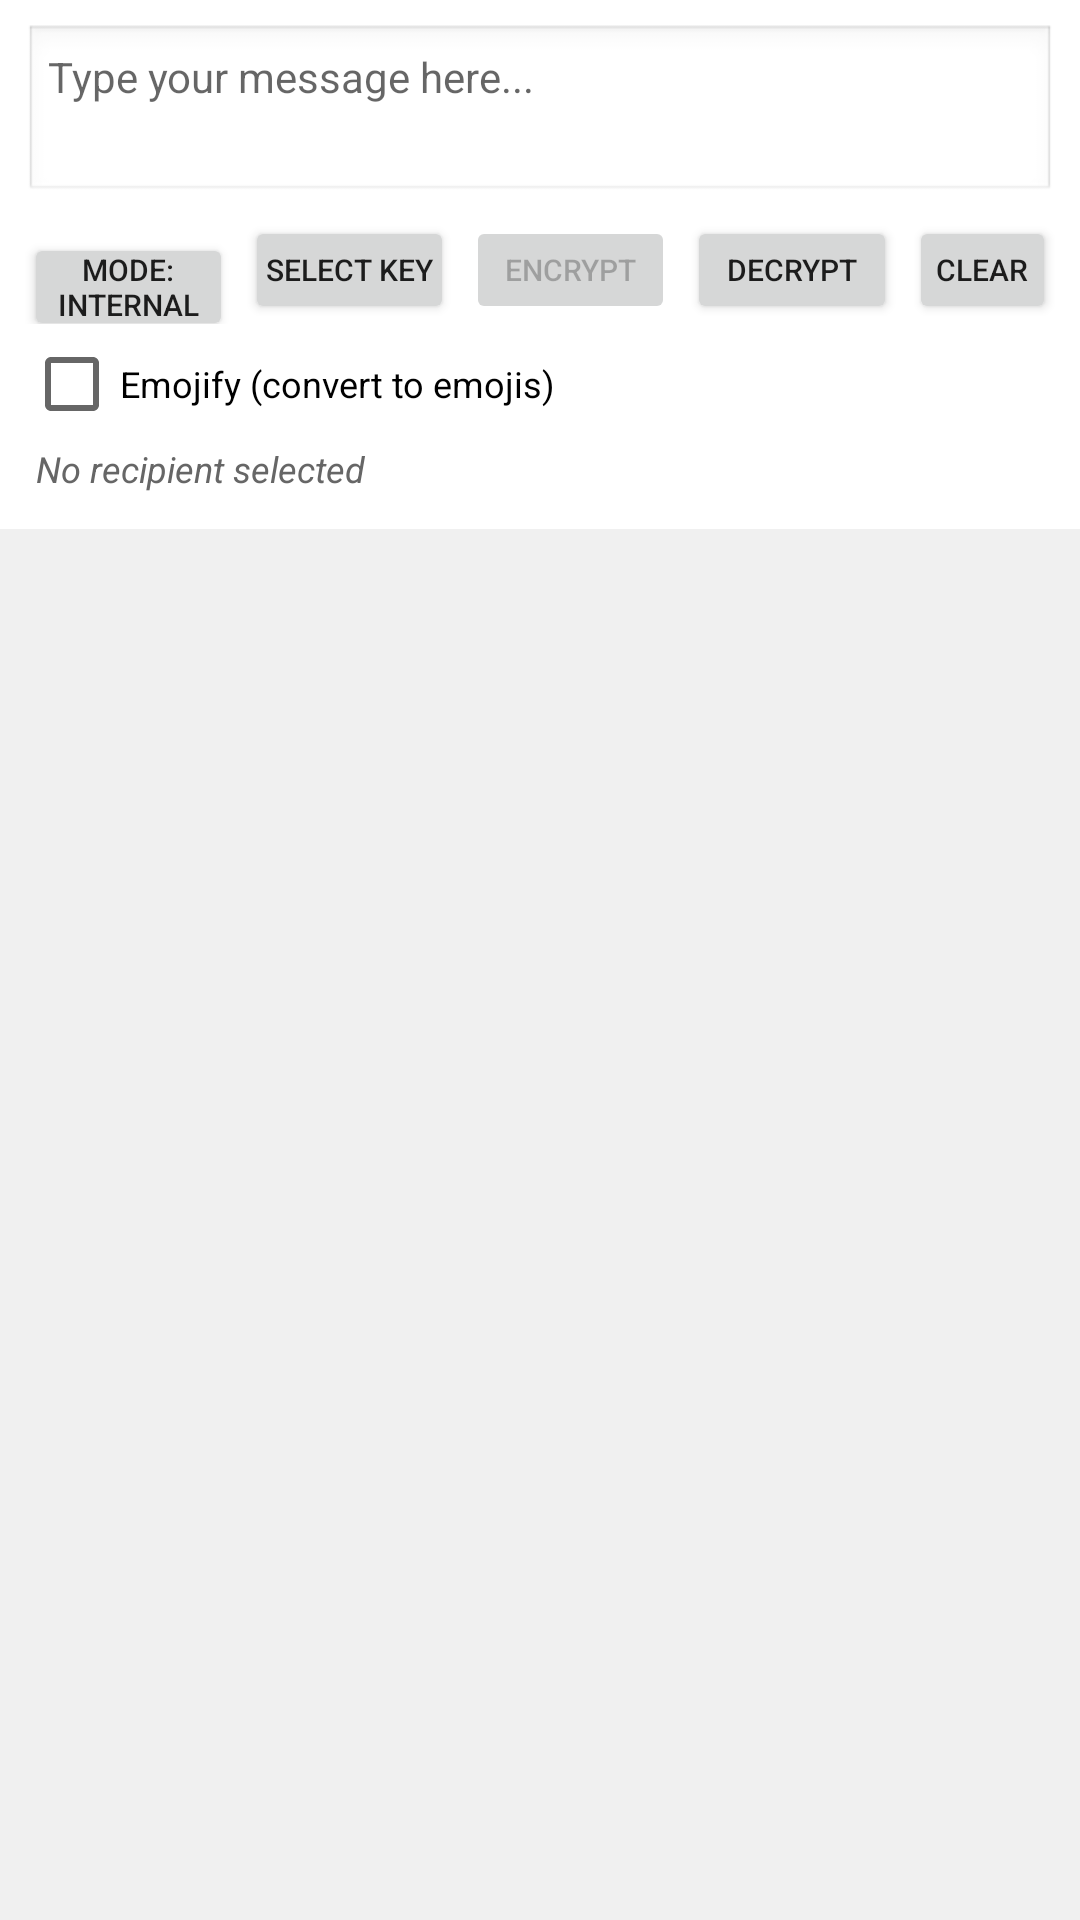

The Android layout XML behind this screen, and the referenced resources:
<!-- AndroidManifest.xml: application theme Theme.AppCompat.Light -->
<!-- res/layout/keyboard_layout.xml -->
<?xml version="1.0" encoding="utf-8"?>
<LinearLayout xmlns:android="http://schemas.android.com/apk/res/android"
    android:layout_width="match_parent"
    android:layout_height="wrap_content"
    android:orientation="vertical"
    android:background="#F0F0F0">

    <LinearLayout
        android:id="@+id/toolbar"
        android:layout_width="match_parent"
        android:layout_height="wrap_content"
        android:orientation="vertical"
        android:padding="8dp"
        android:background="#FFFFFF">

        <TextView
            android:id="@+id/preview_text"
            android:layout_width="match_parent"
            android:layout_height="60dp"
            android:hint="Type your message here..."
            android:padding="8dp"
            android:background="@android:drawable/edit_text"
            android:textSize="14sp"
            android:gravity="top" />

        
        <LinearLayout
            android:layout_width="match_parent"
            android:layout_height="wrap_content"
            android:orientation="horizontal"
            android:layout_marginTop="4dp">

            <Button
                android:id="@+id/mode_toggle"
                android:layout_width="0dp"
                android:layout_height="36dp"
                android:layout_weight="1"
                android:text="Mode: Internal"
                android:textSize="10sp"
                android:padding="4dp" />

            <Button
                android:id="@+id/select_key_button"
                android:layout_width="0dp"
                android:layout_height="36dp"
                android:layout_weight="1"
                android:text="Select Key"
                android:textSize="10sp"
                android:padding="4dp"
                android:layout_marginStart="4dp" />

            <Button
                android:id="@+id/encrypt_button"
                android:layout_width="0dp"
                android:layout_height="36dp"
                android:layout_weight="1"
                android:text="Encrypt"
                android:textSize="10sp"
                android:padding="4dp"
                android:enabled="false"
                android:layout_marginStart="4dp" />

            <Button
                android:id="@+id/decrypt_button"
                android:layout_width="0dp"
                android:layout_height="36dp"
                android:layout_weight="1"
                android:text="Decrypt"
                android:textSize="10sp"
                android:padding="4dp"
                android:layout_marginStart="4dp" />

            <Button
                android:id="@+id/clear_button"
                android:layout_width="0dp"
                android:layout_height="36dp"
                android:layout_weight="0.7"
                android:text="Clear"
                android:textSize="10sp"
                android:padding="4dp"
                android:layout_marginStart="4dp" />
        </LinearLayout>

        
        <CheckBox
            android:id="@+id/emojify_checkbox"
            android:layout_width="match_parent"
            android:layout_height="wrap_content"
            android:text="Emojify (convert to emojis)"
            android:textSize="12sp"
            android:layout_marginTop="4dp" />

        
        <TextView
            android:id="@+id/selected_key_text"
            android:layout_width="match_parent"
            android:layout_height="wrap_content"
            android:text="No recipient selected"
            android:textSize="12sp"
            android:padding="4dp"
            android:textStyle="italic"
            android:textColor="#666666" />

        
        <LinearLayout
            android:id="@+id/decrypt_panel"
            android:layout_width="match_parent"
            android:layout_height="wrap_content"
            android:orientation="vertical"
            android:padding="8dp"
            android:background="#E8F5E9"
            android:visibility="gone"
            android:layout_marginTop="4dp">

            <TextView
                android:layout_width="match_parent"
                android:layout_height="wrap_content"
                android:text="Decrypted Message:"
                android:textSize="12sp"
                android:textStyle="bold"
                android:textColor="#2E7D32" />

            <TextView
                android:id="@+id/decrypted_text"
                android:layout_width="match_parent"
                android:layout_height="wrap_content"
                android:padding="8dp"
                android:textSize="14sp"
                android:textColor="#000000"
                android:layout_marginTop="4dp" />
        </LinearLayout>
    </LinearLayout>

    <android.inputmethodservice.KeyboardView
        android:id="@+id/keyboard_view"
        android:layout_width="match_parent"
        android:layout_height="wrap_content"
        android:background="#D0D0D0"
        android:keyBackground="@drawable/key_background"
        android:keyTextSize="22sp"
        android:keyTextColor="#000000" />

</LinearLayout>
<!-- resources referenced by this layout -->
<resources>
  <!-- drawable key_background (drawable) -->
  <?xml version="1.0" encoding="utf-8"?>
  <selector xmlns:android="http://schemas.android.com/apk/res/android">
      <item android:state_pressed="true">
          <shape android:shape="rectangle">
              <solid android:color="#B0B0B0"/>
              <corners android:radius="4dp"/>
              <stroke android:width="1dp" android:color="#888888"/>
          </shape>
      </item>
      <item>
          <shape android:shape="rectangle">
              <solid android:color="#FFFFFF"/>
              <corners android:radius="4dp"/>
              <stroke android:width="1dp" android:color="#CCCCCC"/>
          </shape>
      </item>
  </selector>
</resources>
